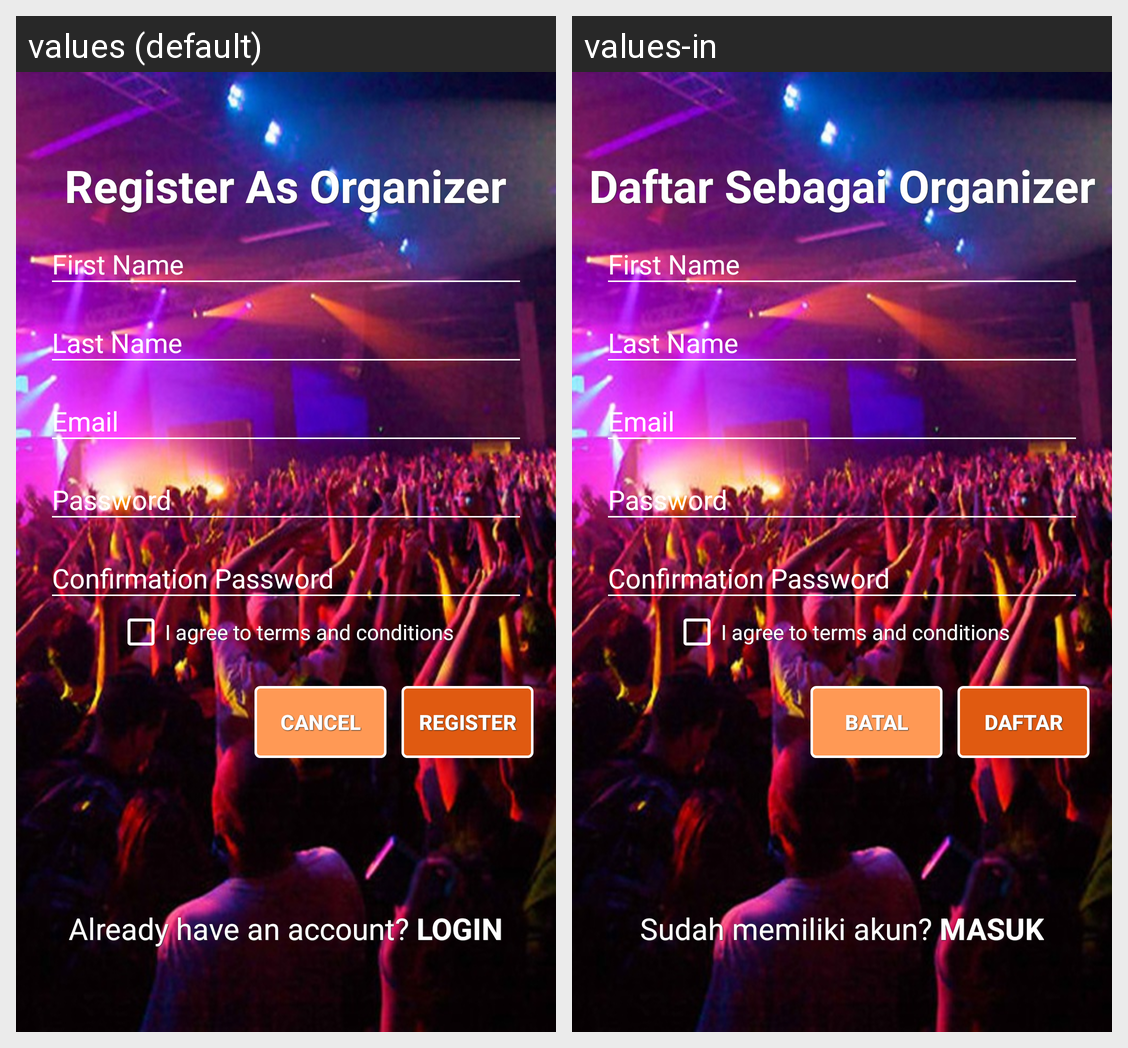

Strings drawn on this Android screen and how each of the app's shown locales translates them:
Android screen res/layout/activity_register_as_organizer.xml rendered under 2 locales, left to right: values (default), values-in. Device: Nexus 5 (rendered at 1080×1920; each locale shown at half size, 540×960, under a caption strip naming it); theme AppTheme.NoActionBar.
Strings drawn on this screen, with the default value and each locale's value (text and hints the layout hard-codes, and strings that could not be matched under every locale, appear in the picture but are not listed):

reg_as_organizer
  values: Register As Organizer
  values-in: Daftar Sebagai Organizer

i_agree
  values: I agree to terms and conditions
  values-in: I agree to terms and conditions

cancel
  values: cancel
  values-in: Batal

register
  values: Register
  values-in: Daftar

already_have
  values: Already have an account?
  values-in: Sudah memiliki akun?

login
  values: login
  values-in: Masuk
